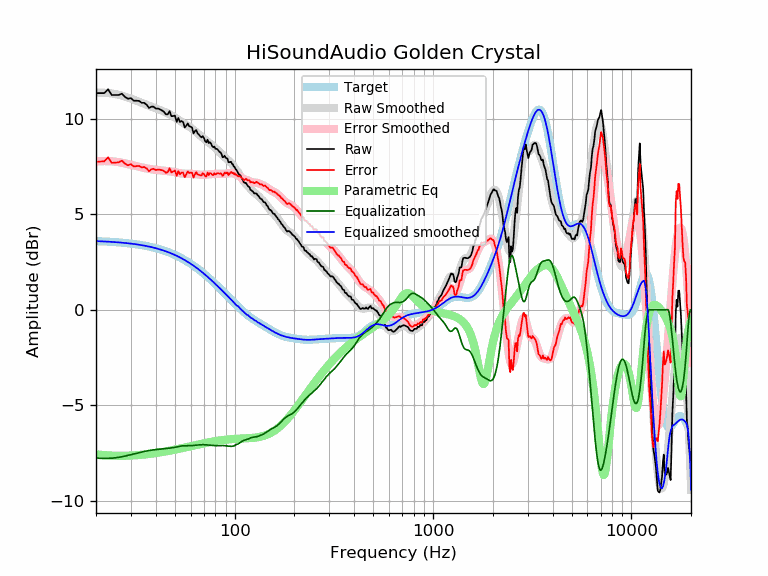

Source data for this figure (header and first rows):
frequency, raw, error, smoothed, error_smoothed, equalization, parametric_eq, equalized_raw, equalized_smoothed, target
20, 11.34, 7.75, 11.36, 7.77, -7.77, -7.57, 3.57, 3.59, 3.59
21, 11.34, 7.76, 11.36, 7.78, -7.78, -7.59, 3.56, 3.58, 3.58
22, 11.34, 7.77, 11.36, 7.78, -7.78, -7.61, 3.56, 3.57, 3.57
23, 11.54, 7.98, 11.35, 7.78, -7.78, -7.63, 3.76, 3.56, 3.56
24, 11.24, 7.69, 11.32, 7.77, -7.77, -7.64, 3.47, 3.55, 3.55
25, 11.24, 7.70, 11.29, 7.75, -7.75, -7.64, 3.49, 3.54, 3.54
26, 11.24, 7.72, 11.25, 7.73, -7.73, -7.65, 3.51, 3.53, 3.53
27, 11.31, 7.80, 11.21, 7.70, -7.70, -7.65, 3.61, 3.51, 3.51
28, 11.14, 7.65, 11.16, 7.66, -7.66, -7.64, 3.48, 3.50, 3.50
29, 11.04, 7.56, 11.11, 7.63, -7.63, -7.64, 3.42, 3.48, 3.48
30, 11.08, 7.62, 11.05, 7.59, -7.59, -7.63, 3.49, 3.46, 3.46
31, 10.94, 7.50, 11.00, 7.55, -7.55, -7.63, 3.39, 3.44, 3.44
32, 10.94, 7.52, 10.94, 7.52, -7.52, -7.62, 3.42, 3.42, 3.42
33, 10.93, 7.53, 10.89, 7.48, -7.48, -7.61, 3.45, 3.40, 3.40
34, 10.83, 7.45, 10.83, 7.45, -7.45, -7.59, 3.38, 3.38, 3.38
35, 10.83, 7.47, 10.78, 7.42, -7.42, -7.58, 3.41, 3.36, 3.36
36, 10.73, 7.40, 10.73, 7.40, -7.40, -7.57, 3.34, 3.33, 3.33
37, 10.56, 7.25, 10.68, 7.37, -7.37, -7.55, 3.19, 3.31, 3.31
38, 10.63, 7.35, 10.63, 7.35, -7.35, -7.54, 3.28, 3.28, 3.28
39, 10.63, 7.38, 10.59, 7.34, -7.34, -7.52, 3.30, 3.25, 3.25
40, 10.53, 7.31, 10.55, 7.32, -7.32, -7.51, 3.21, 3.22, 3.22
41, 10.53, 7.34, 10.50, 7.31, -7.31, -7.49, 3.22, 3.19, 3.19
42, 10.49, 7.33, 10.46, 7.30, -7.30, -7.47, 3.19, 3.16, 3.16
43, 10.43, 7.30, 10.42, 7.29, -7.29, -7.45, 3.14, 3.13, 3.13
44, 10.36, 7.27, 10.37, 7.28, -7.28, -7.44, 3.08, 3.09, 3.09
45, 10.23, 7.17, 10.33, 7.27, -7.27, -7.42, 2.96, 3.06, 3.06
46, 10.23, 7.21, 10.28, 7.26, -7.26, -7.40, 2.97, 3.02, 3.02
47, 10.39, 7.41, 10.23, 7.25, -7.25, -7.38, 3.14, 2.99, 2.99
48, 10.13, 7.19, 10.18, 7.23, -7.23, -7.36, 2.90, 2.95, 2.95
49, 10.14, 7.23, 10.12, 7.22, -7.22, -7.34, 2.92, 2.91, 2.91
50, 10.16, 7.30, 10.07, 7.20, -7.20, -7.32, 2.96, 2.87, 2.87
51, 9.83, 7.01, 10.01, 7.18, -7.18, -7.31, 2.65, 2.82, 2.82
52, 10.04, 7.26, 9.94, 7.16, -7.16, -7.29, 2.88, 2.78, 2.78
53, 9.83, 7.09, 9.88, 7.15, -7.15, -7.27, 2.69, 2.74, 2.74
54, 9.88, 7.19, 9.83, 7.13, -7.13, -7.25, 2.75, 2.69, 2.69
55, 9.82, 7.17, 9.77, 7.13, -7.13, -7.23, 2.70, 2.65, 2.65
56, 9.54, 6.94, 9.72, 7.12, -7.12, -7.21, 2.42, 2.60, 2.60
57, 9.63, 7.08, 9.68, 7.12, -7.12, -7.20, 2.51, 2.55, 2.55
58, 9.75, 7.25, 9.63, 7.12, -7.12, -7.18, 2.63, 2.51, 2.51
59, 9.61, 7.15, 9.58, 7.12, -7.12, -7.16, 2.49, 2.46, 2.46
60, 9.58, 7.17, 9.53, 7.12, -7.12, -7.14, 2.46, 2.41, 2.41
61, 9.53, 7.17, 9.47, 7.12, -7.12, -7.13, 2.42, 2.36, 2.36
62, 9.23, 6.92, 9.42, 7.11, -7.11, -7.11, 2.12, 2.31, 2.31
63, 9.34, 7.08, 9.36, 7.10, -7.10, -7.10, 2.24, 2.26, 2.26
64, 9.41, 7.21, 9.30, 7.09, -7.09, -7.08, 2.32, 2.21, 2.21
65, 9.23, 7.08, 9.24, 7.08, -7.08, -7.06, 2.15, 2.15, 2.15
66, 9.17, 7.07, 9.18, 7.08, -7.08, -7.05, 2.10, 2.10, 2.10
67, 9.08, 7.03, 9.12, 7.07, -7.07, -7.03, 2.01, 2.05, 2.05
68, 9.02, 7.03, 9.06, 7.07, -7.07, -7.02, 1.96, 1.99, 1.99
69, 9.09, 7.15, 9.01, 7.07, -7.07, -7.01, 2.03, 1.94, 1.94
70, 8.99, 7.10, 8.95, 7.07, -7.07, -6.99, 1.93, 1.89, 1.89
71, 8.82, 6.99, 8.90, 7.07, -7.07, -6.98, 1.75, 1.83, 1.83
72, 8.76, 6.98, 8.85, 7.07, -7.07, -6.97, 1.69, 1.78, 1.78
73, 8.90, 7.18, 8.81, 7.08, -7.08, -6.95, 1.82, 1.73, 1.73
74, 8.72, 7.05, 8.76, 7.09, -7.09, -6.94, 1.64, 1.67, 1.67
75, 8.77, 7.16, 8.71, 7.09, -7.09, -6.93, 1.68, 1.62, 1.62
76, 8.70, 7.14, 8.66, 7.10, -7.10, -6.92, 1.60, 1.56, 1.56
77, 8.57, 7.06, 8.61, 7.10, -7.10, -6.91, 1.47, 1.51, 1.51
78, 8.50, 7.05, 8.56, 7.11, -7.11, -6.90, 1.39, 1.45, 1.45
79, 8.54, 7.14, 8.51, 7.11, -7.11, -6.89, 1.43, 1.40, 1.40
... 553 more rows
